Run: headless pygame with SDL's dummy video driver; simulated clock (each Clock.tick advances the game by its frame time, no real sleeping); random seed 0; keys injected as events and as key.get_pressed() state; no mouse input.
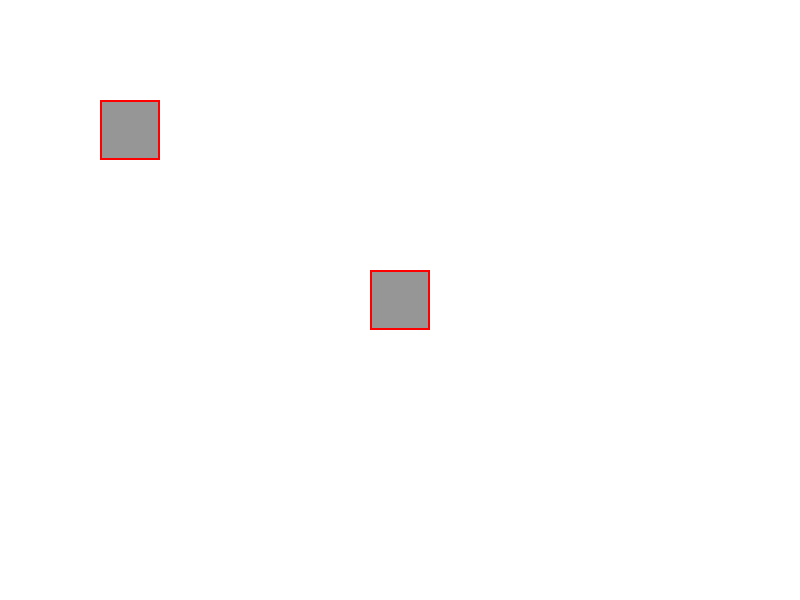
Frame 1 of 4 · flips 1–60 · no input
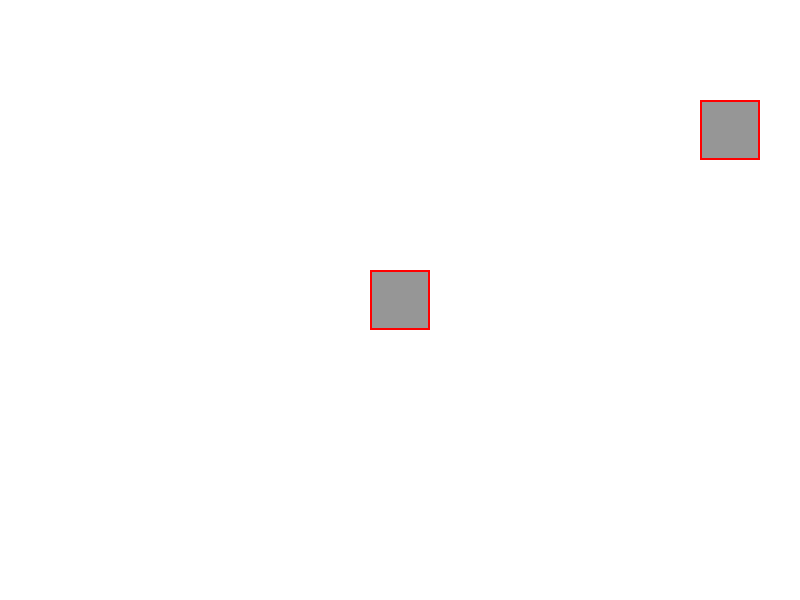
Frame 2 of 4 · flips 61–180 · tapped SPACE, RETURN · held RIGHT (→), D
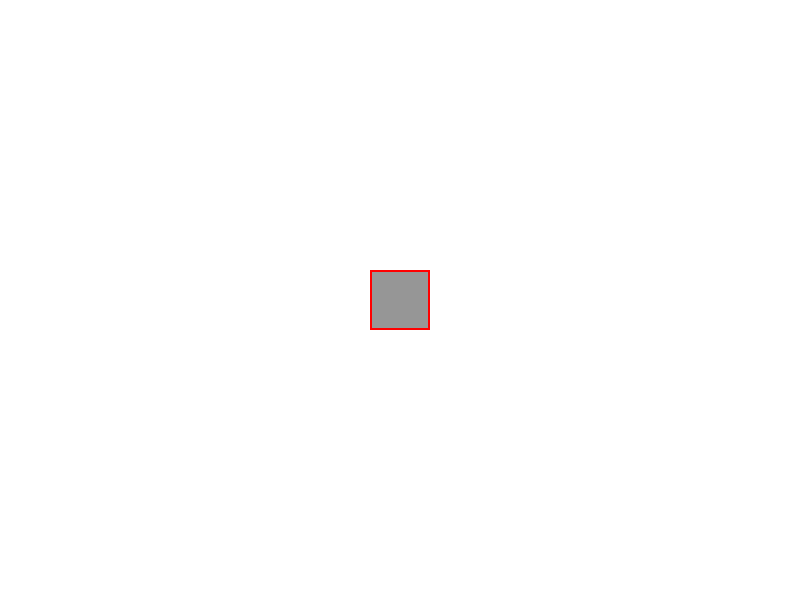
Frame 3 of 4 · flips 181–300 · held DOWN (↓), S
Frame 4 of 4 · flips 301–420 · held LEFT (←), A, UP (↑), W · screen same as frame 1, image omitted

The pygame program that drew these frames:

import pygame
import sys

# 1. Pygame 초기화 및 화면 설정 (800x600)
pygame.init()
WIDTH, HEIGHT = 800, 600
screen = pygame.display.set_mode((WIDTH, HEIGHT))
pygame.display.set_caption("AABB 테스트")
clock = pygame.time.Clock()

# 색상 정의 (RGB)
WHITE = (255, 255, 255)
GRAY = (150, 150, 150)
RED = (255, 0, 0)

# 2. 사각형(오브젝트) 생성
rect_width, rect_height = 60, 60

# 화면 중앙에 고정된 사각형
fixed_rect = pygame.Rect(
    WIDTH // 2 - rect_width // 2, 
    HEIGHT // 2 - rect_height // 2, 
    rect_width, rect_height
)

# 방향키로 이동할 사각형 (초기 위치 설정)
moving_rect = pygame.Rect(100, 100, rect_width, rect_height)
speed = 5  # 이동 속도

# 메인 게임 루프
running = True
while running:
    # 이벤트 처리 (창 닫기 등)
    for event in pygame.event.get():
        if event.type == pygame.QUIT:
            running = False

    # 3. 키보드 입력 처리 (방향키 이동)
    keys = pygame.key.get_pressed()
    if keys[pygame.K_LEFT]:
        moving_rect.x -= speed
    if keys[pygame.K_RIGHT]:
        moving_rect.x += speed
    if keys[pygame.K_UP]:
        moving_rect.y -= speed
    if keys[pygame.K_DOWN]:
        moving_rect.y += speed

    # 화면을 흰색으로 지우기
    screen.fill(WHITE)

    # 4. 오브젝트 그리기
    # 내부 회색 사각형
    pygame.draw.rect(screen, GRAY, fixed_rect)
    pygame.draw.rect(screen, GRAY, moving_rect)

    # AABB (빨간색 테두리, 두께 2px)
    pygame.draw.rect(screen, RED, fixed_rect, 2)
    pygame.draw.rect(screen, RED, moving_rect, 2)

    # 화면 업데이트 및 FPS 설정
    pygame.display.flip()
    clock.tick(60)

# 종료 처리
pygame.quit()
sys.exit()
